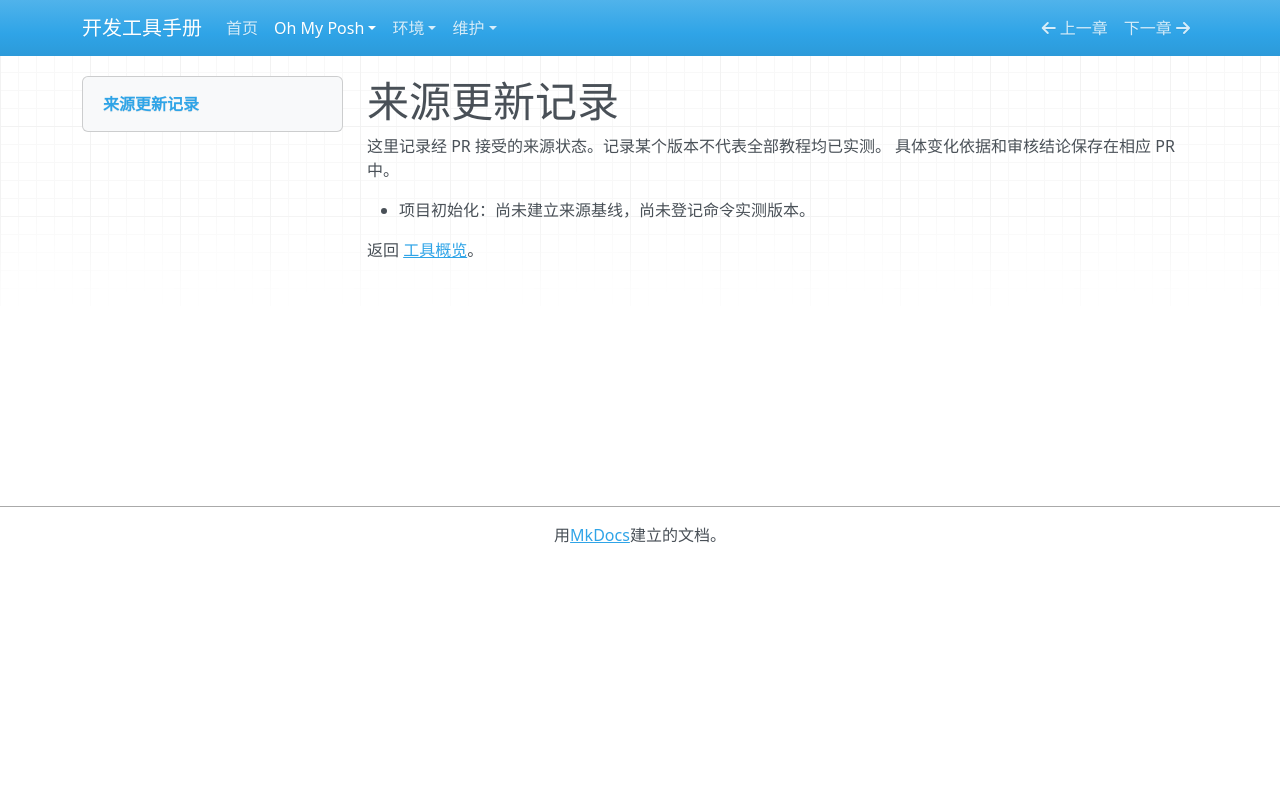

repository: with-fair-wind/dev-handbook · page: tools/oh-my-posh/update-history/index.html · generator: mkdocs

---
title: "OMP 来源更新记录"
sources_checked_at: null
content_reviewed_at: null
tested_versions: []
tested_environment: null
pending_changes: []
---

# 来源更新记录

这里记录经 PR 接受的来源状态。记录某个版本不代表全部教程均已实测。
具体变化依据和审核结论保存在相应 PR 中。

<!-- AUTO:BEGIN update-history -->
- 项目初始化：尚未建立来源基线，尚未登记命令实测版本。
<!-- AUTO:END update-history -->

返回 [工具概览](index.md)。
